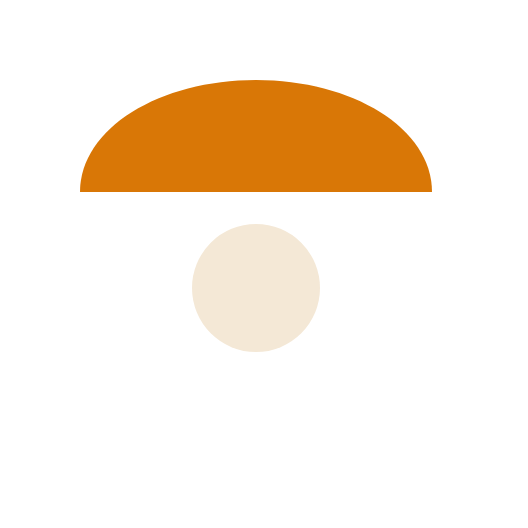
t = 0.00 s
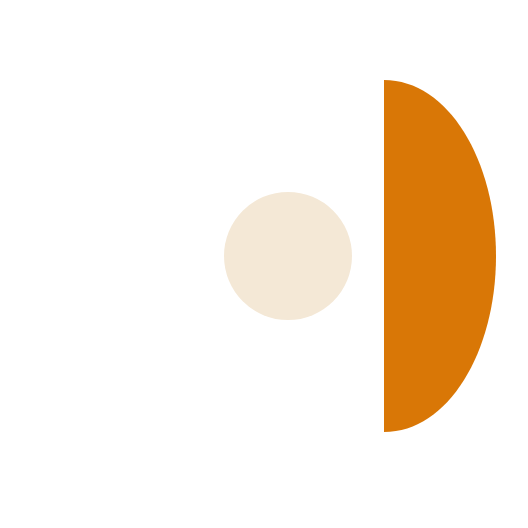
t = 0.40 s
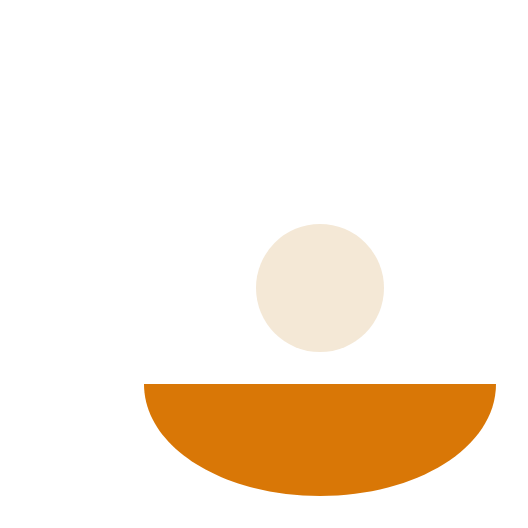
t = 0.80 s
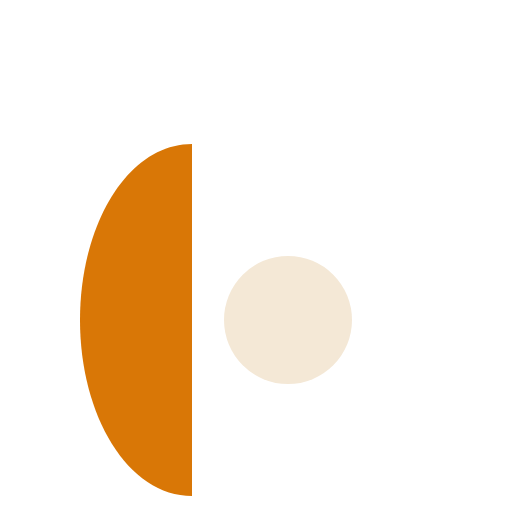
t = 1.20 s

The animated SVG that drew these frames (rendered in a browser with its animation timeline set to each time). Animation: 1 SMIL element (animateTransform=1); one cycle of 1.60 s, repeats indefinitely.

<svg xmlns="http://www.w3.org/2000/svg" viewBox="0 0 64 64">
  <g fill="#d97706">
    <path d="M32 10c12 0 22 6 22 14H10c0-8 10-14 22-14z"/>
    <circle cx="32" cy="36" r="8" fill="#f4e8d6"/>
  </g>
  <animateTransform attributeName="transform" attributeType="XML" type="rotate" from="0 32 32" to="360 32 32" dur="1.6s" repeatCount="indefinite"/>
</svg>
